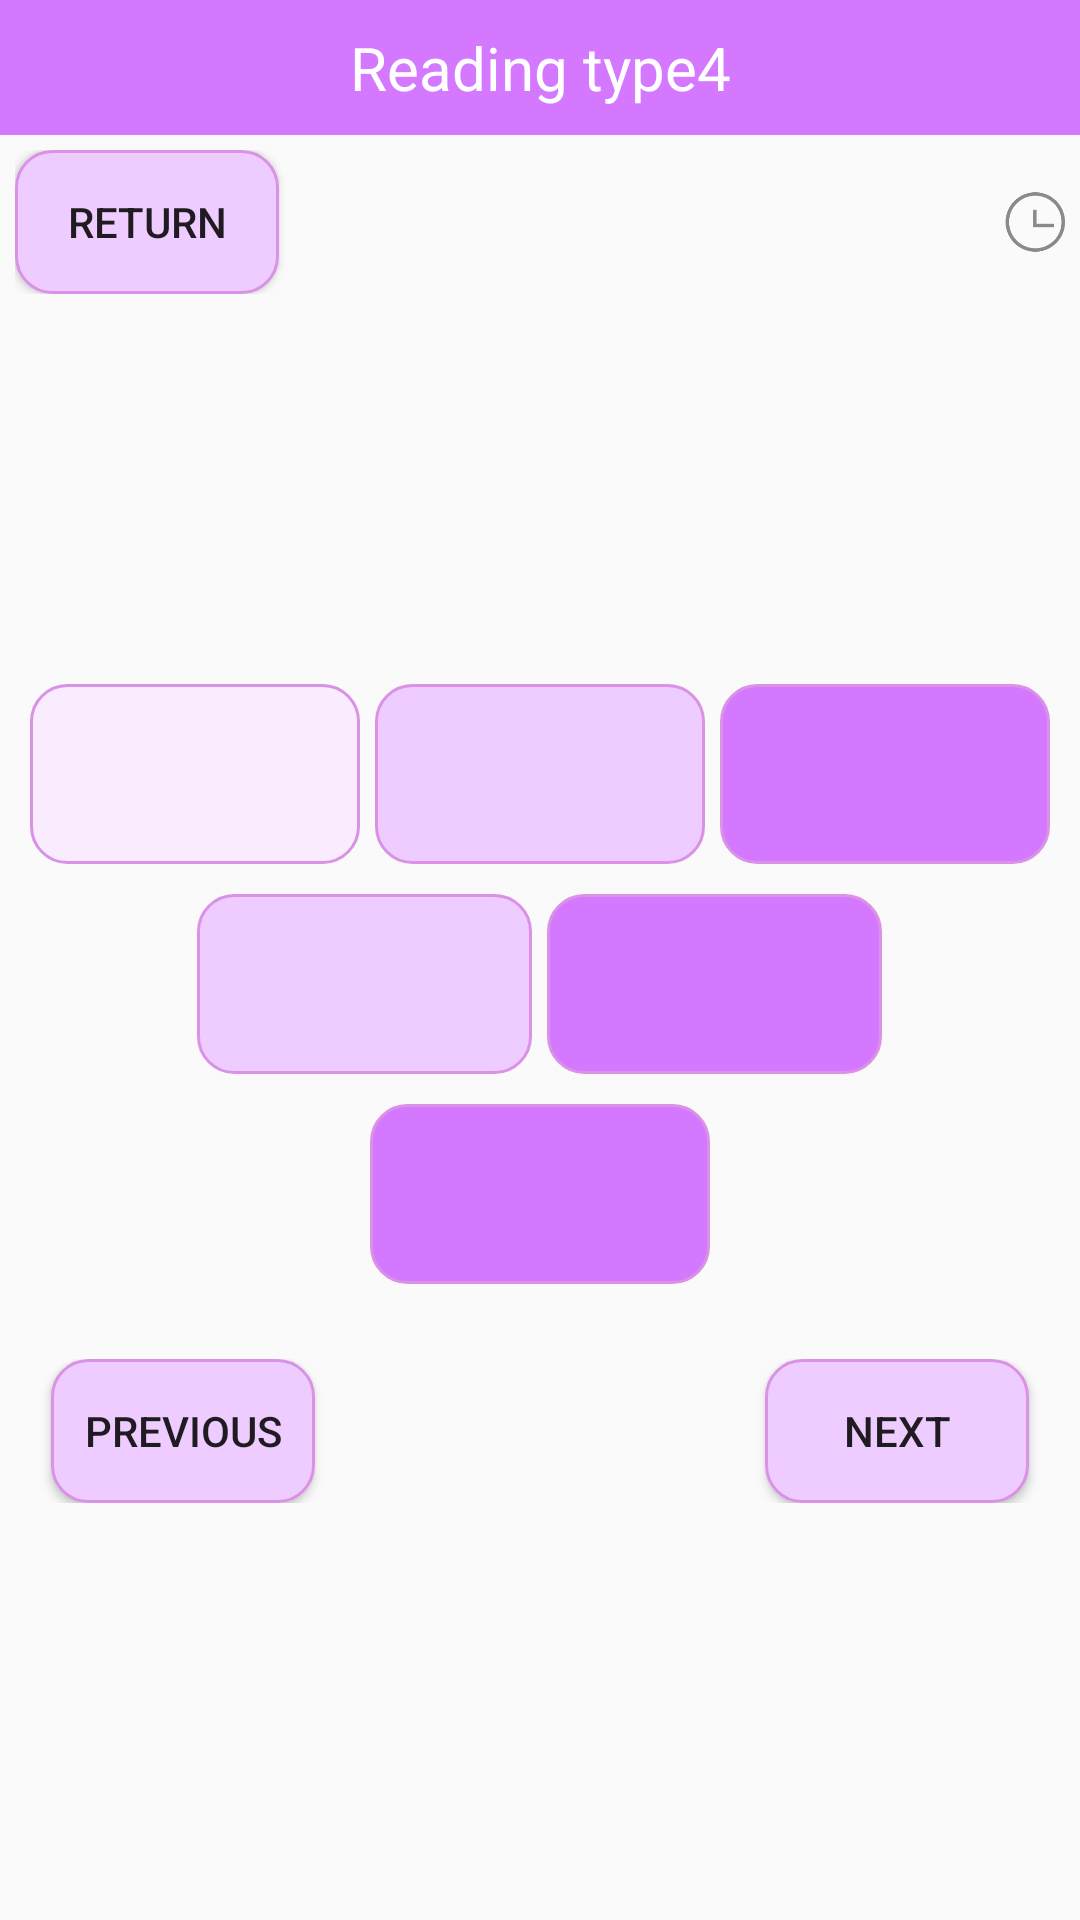

Write the Android layout XML for this screen, with the resource values it uses.
<!-- AndroidManifest.xml: application theme Theme.AppCompat.Light.NoActionBar -->
<!-- res/layout/activity_reading_type4.xml -->
<?xml version="1.0" encoding="utf-8"?>
<androidx.appcompat.widget.LinearLayoutCompat xmlns:android="http://schemas.android.com/apk/res/android"
    xmlns:tools="http://schemas.android.com/tools"
    android:layout_width="match_parent"
    android:layout_height="match_parent"
    tools:context=".ReadingType1Activity"
    android:fitsSystemWindows="true"
    android:orientation="vertical">
    <ScrollView
        android:layout_width="match_parent"
        android:layout_height="match_parent">
        <LinearLayout
            android:orientation="vertical"
            android:layout_width="match_parent"
            android:layout_height="match_parent">
            <TextView
                android:id="@+id/textView"
                android:layout_width="match_parent"
                android:layout_height="45dp"
                android:background="@color/main"
                android:gravity="center"
                android:text="Reading type4"
                android:textColor="@color/white"
                android:textSize="20sp" />
            <LinearLayout
                android:gravity="center_vertical"
                android:layout_margin="5dp"
                android:orientation="horizontal"
                android:layout_width="match_parent"
                android:layout_height="wrap_content">

                <Button
                    android:onClick="finish"
                    android:text="Return"
                    android:background="@drawable/reading_btn"
                    android:layout_width="wrap_content"
                    android:layout_height="wrap_content"/>
                <TextView
                    android:layout_weight="1"
                    android:layout_width="0dp"
                    android:layout_height="wrap_content"/>
                <ImageView
                    android:src="@drawable/icon_time"
                    android:layout_width="20dp"
                    android:layout_height="20dp"/>
                <TextView
                    android:id="@+id/time"
                    android:textColor="@color/main"
                    android:textSize="14sp"
                    android:layout_width="wrap_content"
                    android:layout_height="wrap_content"/>
            </LinearLayout>
            <TextView
                android:id="@+id/level"
                android:layout_margin="5dp"
                android:textSize="14sp"
                android:textColor="@color/black"
                android:layout_width="wrap_content"
                android:layout_height="wrap_content"/>
            <TextView
                android:id="@+id/topicno"
                android:layout_marginTop="15dp"
                android:layout_gravity="center_horizontal"
                android:text="第I题"
                android:visibility="gone"
                android:textSize="18sp"
                android:textColor="@color/black"
                android:layout_width="wrap_content"
                android:layout_height="wrap_content"/>

            <TextView
                android:id="@+id/content"
                android:layout_width="match_parent"
                android:layout_height="wrap_content"
                android:layout_margin="15dp"
                android:textColor="@color/black"
                android:textSize="20sp" />


            <TextView
                android:id="@+id/question"
                android:layout_width="match_parent"
                android:layout_height="wrap_content"
                android:layout_margin="5dp"
                android:textColor="@color/black"
                android:textSize="14sp" />

            <LinearLayout
                android:id="@+id/type1_rg"
                android:orientation="vertical"
                android:layout_margin="10dp"
                android:layout_width="match_parent"
                android:layout_height="200dp">

                <LinearLayout
                    android:orientation="horizontal"
                    android:layout_weight="1"
                    android:layout_width="match_parent"
                    android:layout_height="0dp">

                    <TextView
                        android:id="@+id/answer1"
                        android:layout_width="0dp"
                        android:layout_height="match_parent"
                        android:layout_weight="2"
                        android:background="@drawable/listening_btn"
                        android:gravity="center"
                        android:textColor="@color/black"
                        android:textSize="16sp" />

                    <TextView
                        android:id="@+id/answer2"
                        android:layout_width="0dp"
                        android:layout_height="match_parent"
                        android:layout_marginLeft="5dp"
                        android:layout_weight="2"
                        android:background="@drawable/reading_btn"
                        android:gravity="center"
                        android:textColor="@color/black"
                        android:textSize="16sp" />

                    <TextView
                        android:id="@+id/answer3"
                        android:layout_width="0dp"
                        android:layout_height="match_parent"
                        android:layout_marginLeft="5dp"
                        android:layout_weight="2"
                        android:background="@drawable/reading_c"
                        android:gravity="center"
                        android:textColor="@color/black"
                        android:textSize="16sp" />

                </LinearLayout>

                <LinearLayout
                    android:layout_marginTop="10dp"
                    android:orientation="horizontal"
                    android:layout_weight="1"
                    android:layout_width="match_parent"
                    android:layout_height="0dp">

                    <TextView
                        android:textSize="14sp"
                        android:layout_weight="1"
                        android:gravity="center"
                        android:layout_width="0dp"
                        android:layout_height="match_parent"/>

                    <TextView
                        android:id="@+id/answer4"
                        android:layout_width="0dp"
                        android:layout_height="match_parent"
                        android:layout_weight="2"
                        android:background="@drawable/reading_btn"
                        android:gravity="center"
                        android:textColor="@color/black"
                        android:textSize="16sp" />

                    <TextView
                        android:id="@+id/answer5"
                        android:layout_width="0dp"
                        android:layout_height="match_parent"
                        android:layout_marginLeft="5dp"
                        android:layout_weight="2"
                        android:background="@drawable/reading_c"
                        android:gravity="center"
                        android:textColor="@color/black"
                        android:textSize="16sp" />
                    <TextView
                        android:textSize="14sp"
                        android:layout_weight="1"
                        android:gravity="center"
                        android:layout_width="0dp"
                        android:layout_height="match_parent"/>
                </LinearLayout>
                <LinearLayout
                    android:layout_marginTop="10dp"
                    android:orientation="horizontal"
                    android:layout_weight="1"
                    android:layout_width="match_parent"
                    android:layout_height="0dp">

                    <TextView
                        android:textSize="14sp"
                        android:textColor="@color/black"
                        android:layout_weight="2"
                        android:gravity="center"
                        android:layout_width="0dp"
                        android:layout_height="match_parent"/>

                    <TextView
                        android:id="@+id/answer6"
                        android:layout_width="0dp"
                        android:layout_height="match_parent"
                        android:layout_weight="2"
                        android:background="@drawable/reading_c"
                        android:gravity="center"
                        android:textColor="@color/black"
                        android:textSize="16sp" />
                    <TextView
                        android:textSize="14sp"
                        android:textColor="@color/black"
                        android:layout_weight="2"
                        android:gravity="center"
                        android:layout_width="0dp"
                        android:layout_height="match_parent"/>

                </LinearLayout>

            </LinearLayout>


            <LinearLayout
                android:layout_marginTop="15dp"
                android:gravity="center"
                android:orientation="horizontal"
                android:layout_width="match_parent"
                android:layout_height="wrap_content">
                <Button
                    android:id="@+id/previous"
                    android:onClick="previous"
                    android:text="Previous"
                    android:background="@drawable/reading_btn"
                    android:layout_width="wrap_content"
                    android:layout_height="wrap_content"/>
                <TextView
                    android:id="@+id/answer"
                    android:textSize="20dp"
                    android:textColor="@color/main"
                    android:gravity="center"
                    android:layout_width="150dp"
                    android:layout_height="wrap_content"/>
                <Button
                    android:id="@+id/next"
                    android:text="next"
                    android:onClick="next"
                    android:background="@drawable/reading_btn"
                    android:layout_width="wrap_content"
                    android:layout_height="wrap_content"/>
            </LinearLayout>
        </LinearLayout>
    </ScrollView>


</androidx.appcompat.widget.LinearLayoutCompat>
<!-- resources referenced by this layout -->
<resources>
  <color name="black">#FF000000</color>
  <color name="main">#D478FF</color>
  <color name="white">#FFFFFFFF</color>
  <!-- drawable icon_time: png bitmap (drawable, 4656 bytes) -->
  <!-- drawable listening_btn (drawable) -->
  <?xml version="1.0" encoding="utf-8"?>
  <shape xmlns:android="http://schemas.android.com/apk/res/android">
  
      <corners android:radius="12dp"/>
      <stroke android:width="3px" android:color="#D992E5" />
      <solid android:color="#F9ECFF"/>
  </shape>
  <!-- drawable reading_btn (drawable) -->
  <?xml version="1.0" encoding="utf-8"?>
  <shape xmlns:android="http://schemas.android.com/apk/res/android">
  
      <corners android:radius="12dp"/>
      <stroke android:width="3px" android:color="#D992E5" />
      <solid android:color="#EFCCFF"/>
  </shape>
  <!-- drawable reading_c (drawable) -->
  <?xml version="1.0" encoding="utf-8"?>
  <shape xmlns:android="http://schemas.android.com/apk/res/android">
  
      <corners android:radius="12dp"/>
      <stroke android:width="3px" android:color="#D992E5" />
      <solid android:color="@color/main"/>
  </shape>
</resources>
